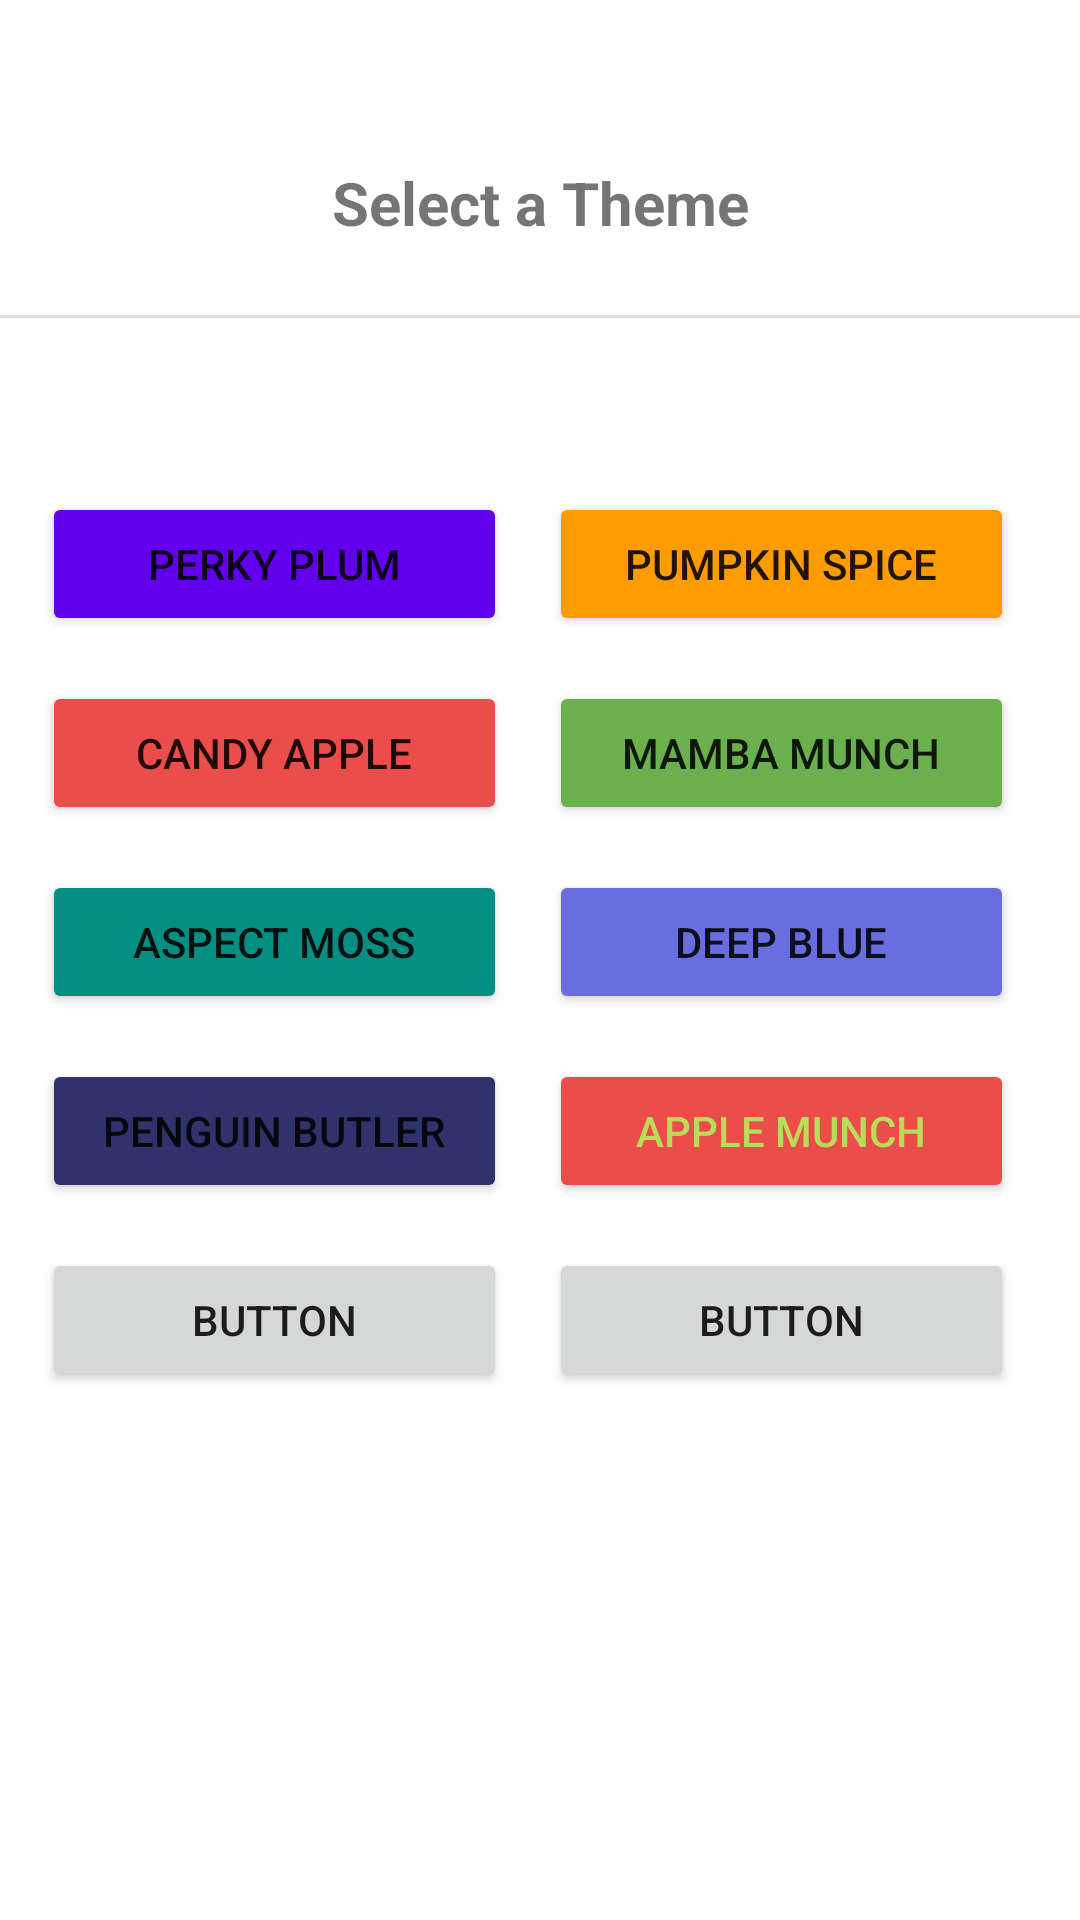

The Android layout XML behind this screen, and the referenced resources:
<!-- AndroidManifest.xml: application theme Theme.22B11 -->
<!-- res/layout/activity_color_choose_theme.xml -->
<?xml version="1.0" encoding="utf-8"?>
<androidx.constraintlayout.widget.ConstraintLayout xmlns:android="http://schemas.android.com/apk/res/android"
    xmlns:app="http://schemas.android.com/apk/res-auto"
    xmlns:tools="http://schemas.android.com/tools"
    android:layout_width="match_parent"
    android:layout_height="match_parent"
    tools:context=".Color_Choose_Theme">

    <ScrollView
        android:id="@+id/scrollView4"
        android:layout_width="0dp"
        android:layout_height="0dp"
        android:layout_marginTop="24dp"
        android:layout_marginEnd="8dp"
        android:fadeScrollbars="false"
        app:layout_constraintBottom_toBottomOf="parent"
        app:layout_constraintEnd_toEndOf="parent"
        app:layout_constraintStart_toStartOf="parent"
        app:layout_constraintTop_toBottomOf="@+id/divider13">

        <androidx.constraintlayout.widget.ConstraintLayout
            android:id="@+id/constraintLayout11"
            android:layout_width="match_parent"
            android:layout_height="wrap_content"
            android:layout_marginTop="24dp">

            <Button
                android:id="@+id/button30"
                android:layout_width="155dp"
                android:layout_height="wrap_content"
                android:layout_marginTop="15dp"
                android:backgroundTint="@color/darkBlueVariant"
                android:onClick="setThemeDarkBlue"
                android:text="Penguin Butler"
                app:layout_constraintStart_toStartOf="@+id/button26"
                app:layout_constraintTop_toBottomOf="@+id/button26" />

            <Button
                android:id="@+id/button26"
                android:layout_width="155dp"
                android:layout_height="wrap_content"
                android:layout_marginTop="15dp"
                android:backgroundTint="@color/cyan"
                android:onClick="setThemeCyan"
                android:text="Aspect Moss"
                app:layout_constraintStart_toStartOf="@+id/button23"
                app:layout_constraintTop_toBottomOf="@+id/button23" />

            <Button
                android:id="@+id/button29"
                android:layout_width="155dp"
                android:layout_height="wrap_content"
                android:backgroundTint="@color/red"
                android:onClick="setThemeAppleMunch"
                android:text="Apple Munch"
                android:textColor="@color/greenVariant"
                app:layout_constraintBottom_toBottomOf="@+id/button30"
                app:layout_constraintStart_toStartOf="@+id/button27"
                app:layout_constraintTop_toTopOf="@+id/button30" />

            <Button
                android:id="@+id/button22"
                android:layout_width="155dp"
                android:layout_height="wrap_content"
                android:backgroundTint="@color/orange"
                android:onClick="setThemeOrange"
                android:text="Pumpkin Spice"
                app:layout_constraintBottom_toBottomOf="@+id/button21"
                app:layout_constraintEnd_toEndOf="parent"
                app:layout_constraintHorizontal_bias="0.5"
                app:layout_constraintStart_toEndOf="@+id/button21"
                app:layout_constraintTop_toTopOf="@+id/button21" />

            <Button
                android:id="@+id/button21"
                android:layout_width="155dp"
                android:layout_height="wrap_content"
                android:layout_marginTop="10dp"
                android:backgroundTint="@color/purple_500"
                android:onClick="setThemeDefault"
                android:text="Perky Plum"
                app:layout_constraintEnd_toStartOf="@+id/button22"
                app:layout_constraintHorizontal_bias="0.5"
                app:layout_constraintStart_toStartOf="parent"
                app:layout_constraintTop_toTopOf="parent" />

            <Button
                android:id="@+id/button25"
                android:layout_width="155dp"
                android:layout_height="wrap_content"
                android:backgroundTint="@color/green"
                android:onClick="setThemeGreen"
                android:text="Mamba Munch"
                app:layout_constraintBottom_toBottomOf="@+id/button23"
                app:layout_constraintStart_toStartOf="@+id/button22"
                app:layout_constraintTop_toTopOf="@+id/button23" />

            <Button
                android:id="@+id/button23"
                android:layout_width="155dp"
                android:layout_height="wrap_content"
                android:layout_marginTop="15dp"
                android:backgroundTint="@color/red"
                android:onClick="setThemeRed"
                android:text="Candy Apple"
                app:layout_constraintStart_toStartOf="@+id/button21"
                app:layout_constraintTop_toBottomOf="@+id/button21" />

            <Button
                android:id="@+id/button27"
                android:layout_width="155dp"
                android:layout_height="wrap_content"
                android:backgroundTint="@color/blueVariant"
                android:onClick="setThemeBlue"
                android:text="Deep Blue"
                app:layout_constraintBottom_toBottomOf="@+id/button26"
                app:layout_constraintStart_toStartOf="@+id/button25"
                app:layout_constraintTop_toTopOf="@+id/button26" />

            <Button
                android:id="@+id/button28"
                android:layout_width="155dp"
                android:layout_height="wrap_content"
                android:layout_marginTop="15dp"
                android:layout_marginBottom="10dp"
                android:text="Button"
                app:layout_constraintBottom_toBottomOf="parent"
                app:layout_constraintStart_toStartOf="@+id/button30"
                app:layout_constraintTop_toBottomOf="@+id/button30"
                app:layout_constraintVertical_bias="0.0" />

            <Button
                android:id="@+id/button32"
                android:layout_width="155dp"
                android:layout_height="wrap_content"
                android:text="Button"
                app:layout_constraintBottom_toBottomOf="@+id/button28"
                app:layout_constraintStart_toStartOf="@+id/button29"
                app:layout_constraintTop_toTopOf="@+id/button28" />
        </androidx.constraintlayout.widget.ConstraintLayout>
    </ScrollView>

    <View
        android:id="@+id/divider13"
        android:layout_width="409dp"
        android:layout_height="1dp"
        android:layout_marginTop="24dp"
        android:background="?android:attr/listDivider"
        app:layout_constraintEnd_toEndOf="parent"
        app:layout_constraintHorizontal_bias="0.0"
        app:layout_constraintStart_toStartOf="parent"
        app:layout_constraintTop_toBottomOf="@+id/textView33" />

    <TextView
        android:id="@+id/textView33"
        android:layout_width="wrap_content"
        android:layout_height="wrap_content"
        android:layout_marginTop="54dp"
        android:text="@string/selectTheme"
        android:textAlignment="center"
        android:textSize="20sp"
        android:textStyle="bold"
        app:layout_constraintEnd_toEndOf="parent"
        app:layout_constraintStart_toStartOf="parent"
        app:layout_constraintTop_toTopOf="parent" />

</androidx.constraintlayout.widget.ConstraintLayout>
<!-- resources referenced by this layout -->
<resources>
  <color name="blueVariant">#686de0</color>
  <color name="cyan">#058F83</color>
  <color name="darkBlueVariant">#30336b</color>
  <color name="green">#6ab04c</color>
  <color name="greenVariant">#badc58</color>
  <color name="orange">#fc9c00</color>
  <color name="purple_500">#FF6200EE</color>
  <color name="red">#eb4d4b</color>
  <string name="selectTheme">Select a Theme</string>
  <style name="Theme.22B11" parent="Theme.MaterialComponents.DayNight.DarkActionBar">
          
          <item name="colorPrimary">@color/purple_500</item>
          <item name="colorPrimaryVariant">@color/purple_700</item>
          <item name="colorOnPrimary">@color/white</item>
          
          <item name="colorSecondary">@color/teal_200</item>
          <item name="colorSecondaryVariant">@color/teal_700</item>
          <item name="colorOnSecondary">@color/black</item>
          
          <item name="android:statusBarColor" tools:targetApi="l">?attr/colorPrimaryVariant</item>
          
          <item name="android:progressTint">@color/design_default_color_primary</item>
          <item name="android:thumbTint">@color/design_default_color_primary</item>
          <item name="android:buttonTint">@color/design_default_color_primary</item>
      </style>
  <color name="purple_700">#FF3700B3</color>
  <color name="white">#FFFFFFFF</color>
  <color name="teal_200">#FF03DAC5</color>
  <color name="teal_700">#FF018786</color>
  <color name="black">#FF000000</color>
</resources>
